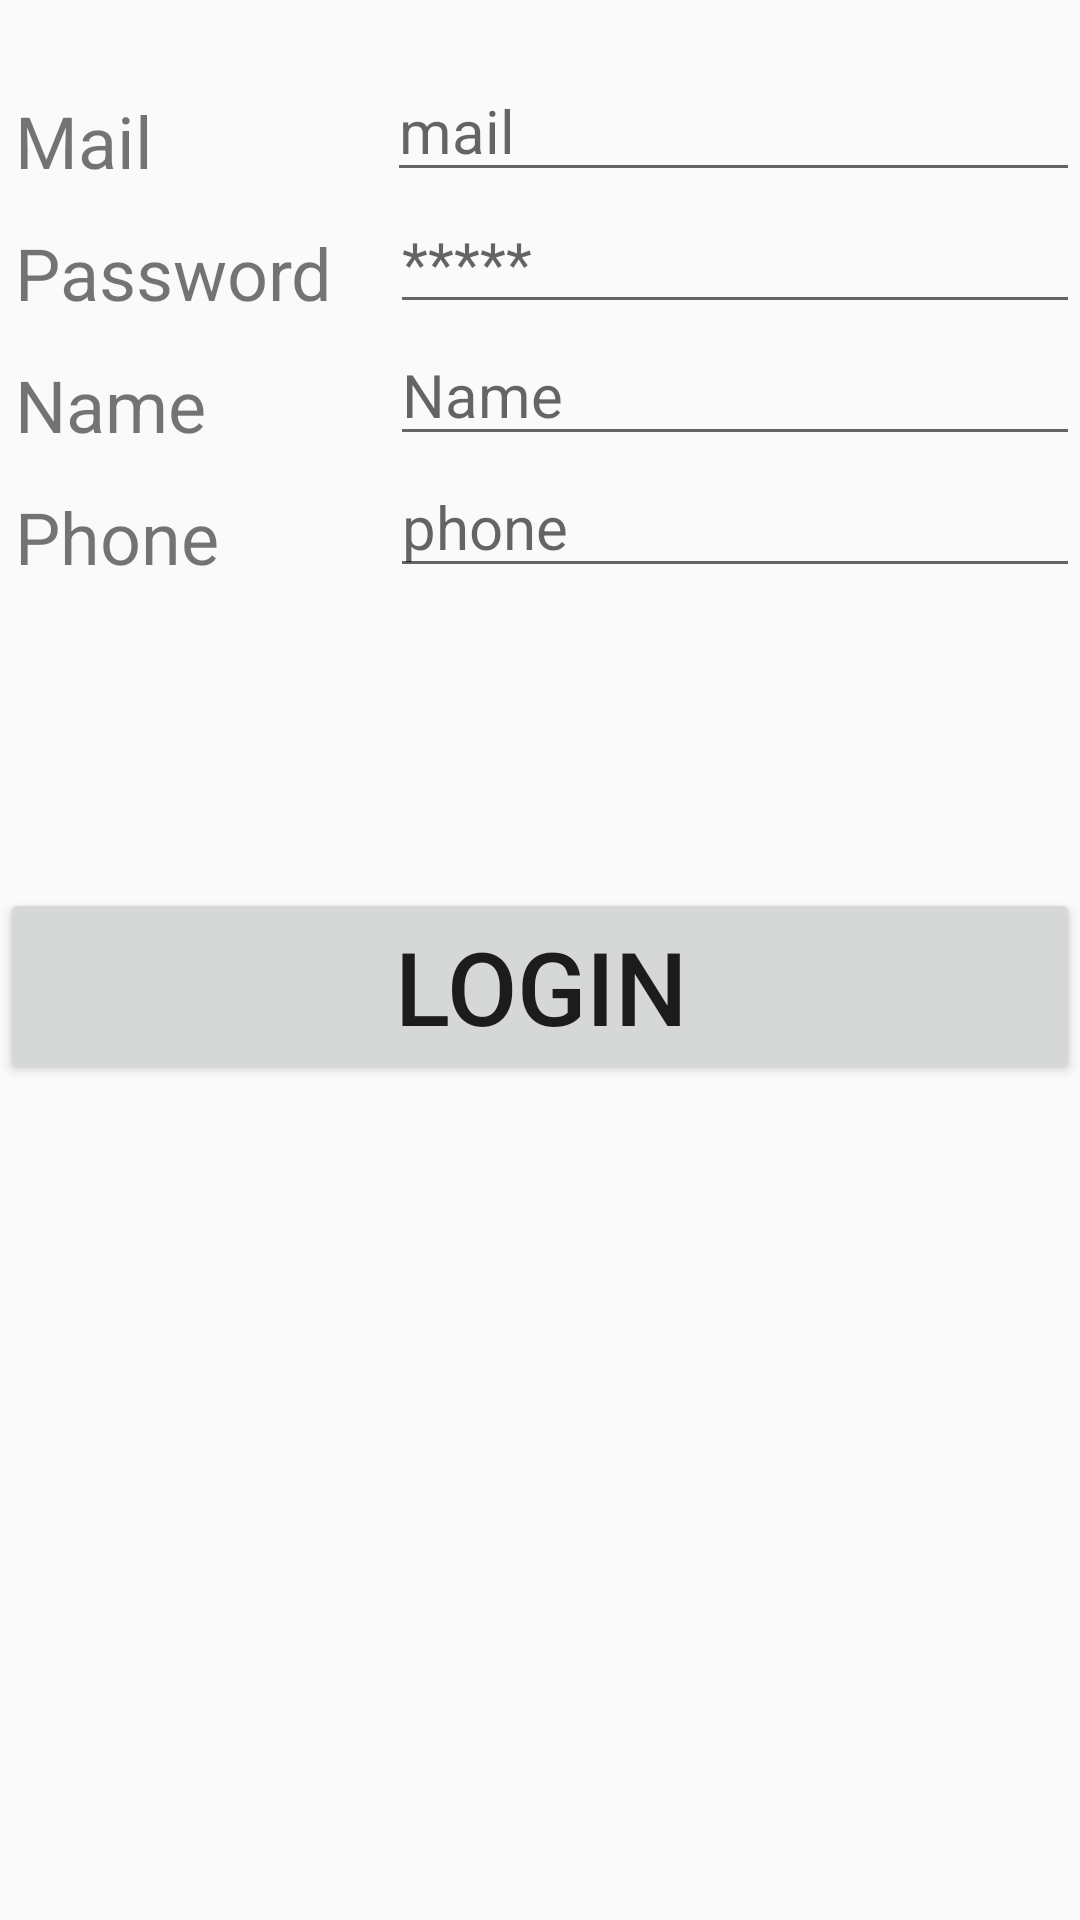

Android layout source for this screen:
<!-- AndroidManifest.xml: application theme Theme.FragApp -->
<!-- res/layout/fragment_register.xml -->
<?xml version="1.0" encoding="utf-8"?>
<LinearLayout xmlns:android="http://schemas.android.com/apk/res/android"
    xmlns:tools="http://schemas.android.com/tools"
    android:layout_width="match_parent"
    android:layout_height="wrap_content"
    android:layout_margin="5dp"
    android:orientation="vertical"
    tools:context=".fragments.RegisterFragment">

    <LinearLayout
        android:layout_width="match_parent"
        android:layout_height="wrap_content"
        android:layout_marginTop="20dp"
        android:orientation="horizontal">

        <TextView
            android:id="@+id/Mail"
            android:layout_width="120dp"
            android:layout_height="wrap_content"
            android:layout_margin="5dp"
            android:layout_weight="0.01"
            android:text="Mail"
            android:textSize="24sp" />

        <EditText
            android:id="@+id/txtMail2"
            android:layout_width="match_parent"
            android:layout_height="wrap_content"
            android:layout_weight="1"
            android:ems="10"
            android:hint="mail"
            android:inputType="text"
            android:textSize="20sp" />

    </LinearLayout>

    <LinearLayout
        android:layout_width="match_parent"
        android:layout_height="wrap_content"
        android:orientation="horizontal">

        <TextView
            android:id="@+id/Name1"
            android:layout_width="120dp"
            android:layout_height="wrap_content"
            android:layout_margin="5dp"
            android:layout_weight="0.01"
            android:text="Password"
            android:textSize="24sp" />

        <EditText
            android:id="@+id/txtPass2"
            android:layout_width="wrap_content"
            android:layout_height="wrap_content"
            android:layout_weight="1"
            android:ems="10"
            android:hint="*****"
            android:inputType="text"
            android:textSize="20sp" />
    </LinearLayout>

    <LinearLayout
        android:layout_width="match_parent"
        android:layout_height="wrap_content"
        android:orientation="horizontal">

        <TextView
            android:id="@+id/Name"
            android:layout_width="120dp"
            android:layout_height="wrap_content"
            android:layout_margin="5dp"
            android:layout_weight="0.01"
            android:text="Name"
            android:textSize="24sp" />

        <EditText
            android:id="@+id/txtName2"
            android:layout_width="wrap_content"
            android:layout_height="wrap_content"
            android:layout_weight="1"
            android:ems="10"
            android:hint="Name"
            android:inputType="text"
            android:textSize="20sp" />
    </LinearLayout>

    <LinearLayout
        android:layout_width="match_parent"
        android:layout_height="wrap_content"
        android:orientation="horizontal">

        <TextView
            android:id="@+id/Phone"
            android:layout_width="120dp"
            android:layout_height="wrap_content"
            android:layout_margin="5dp"
            android:layout_weight="0.01"
            android:text="Phone"
            android:textSize="24sp" />

        <EditText
            android:id="@+id/txtPhone2"
            android:layout_width="wrap_content"
            android:layout_height="wrap_content"
            android:layout_weight="1"
            android:ems="10"
            android:hint="phone"
            android:inputType="text"
            android:textSize="20sp" />
    </LinearLayout>

    <Button
        android:id="@+id/btnLoginAfterReg"
        android:layout_width="match_parent"
        android:layout_height="wrap_content"
        android:layout_marginTop="100dp"
        android:text="Login"
        android:textSize="34sp" />

</LinearLayout>
<!-- resources referenced by this layout -->
<resources>
  <style name="Theme.FragApp" parent="Base.Theme.FragApp" />
  <style name="Base.Theme.FragApp" parent="Theme.AppCompat.DayNight.NoActionBar">
          
          
      </style>
</resources>
